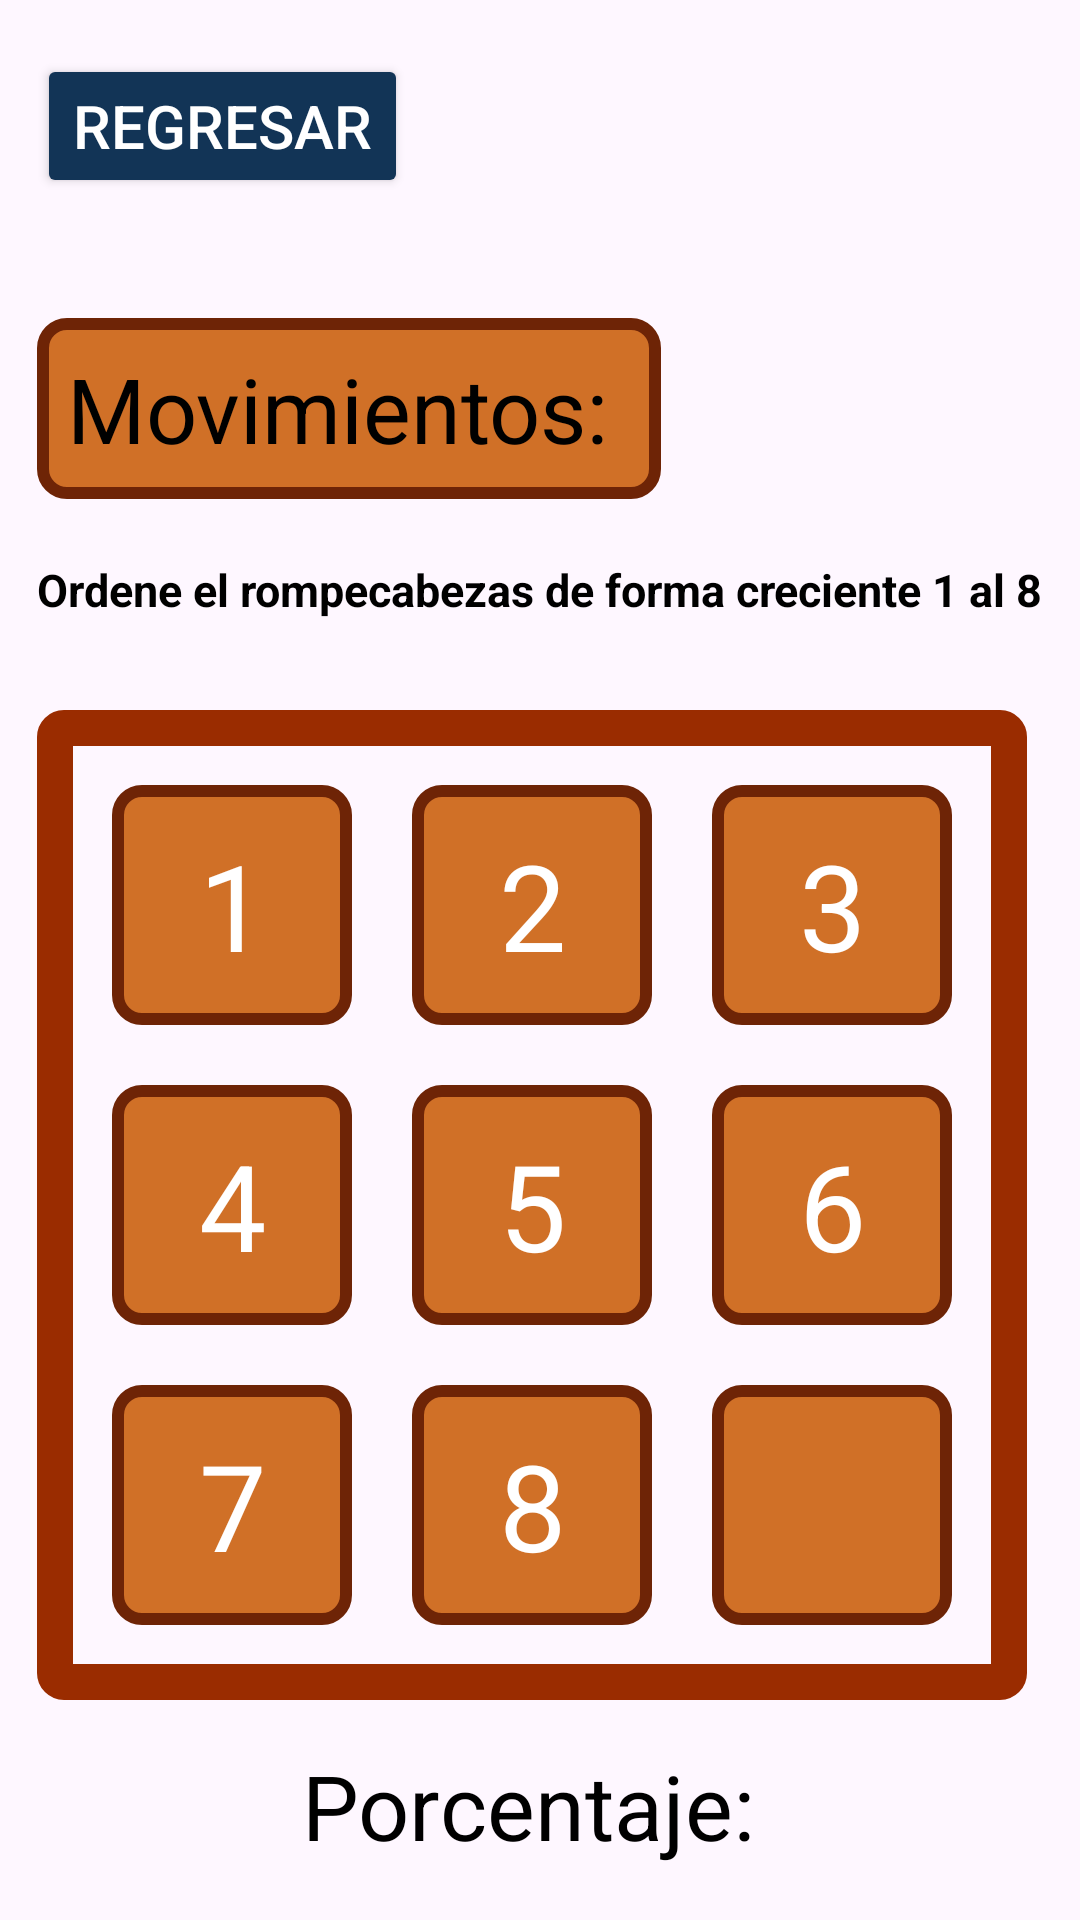

Produce the Android XML layout that renders to this screen, including the resource entries it uses.
<!-- AndroidManifest.xml: application theme Theme.JuegoDeRompecabezas -->
<!-- res/layout/fragment_easy.xml -->
<?xml version="1.0" encoding="utf-8"?>
<RelativeLayout xmlns:android="http://schemas.android.com/apk/res/android"
    xmlns:tools="http://schemas.android.com/tools"
    android:layout_width="match_parent"
    android:layout_height="match_parent"
    tools:context=".EasyFragment">
    <LinearLayout
        android:layout_width="wrap_content"
        android:layout_height="wrap_content"
        android:layout_centerInParent="true"
        android:orientation="vertical"
        >
        <Button
            android:layout_width="wrap_content"
            android:layout_height="wrap_content"
            android:backgroundTint="#123456"
            android:text="Regresar"
            android:textSize="20dp"
            android:textColor="#FFFFFF"
            android:id="@+id/btnRegresar"
            />
        <Space
            android:layout_width="match_parent"
            android:layout_height="40dp"
            />
        <TextView
            android:layout_width="wrap_content"
            android:layout_height="wrap_content"
            android:text="Movimientos: "
            android:textSize="30dp"
            android:textColor="#000000"
            android:background="@drawable/number_border"
            android:padding="10dp"
            android:id="@+id/tvMovimientos"
            />
        <Space
            android:layout_width="match_parent"
            android:layout_height="20dp"
            />
        <TextView
            android:layout_width="wrap_content"
            android:layout_height="wrap_content"
            android:text="Ordene el rompecabezas de forma creciente 1 al 8"
            android:textSize="15dp"
            android:layout_gravity="center"
            android:textColor="#000000"
            android:textStyle="bold"
            />
        <Space
            android:layout_width="match_parent"
            android:layout_height="30dp"
            />
        <LinearLayout
            android:layout_width="wrap_content"
            android:layout_height="wrap_content"
            android:orientation="vertical"
            android:background="@drawable/borde"
            android:padding="15dp"
            >
            <LinearLayout
                android:layout_width="wrap_content"
                android:layout_height="wrap_content"
                android:orientation="horizontal"
                >
                <TextView
                    android:layout_width="80dp"
                    android:layout_height="80dp"
                    android:text="1"
                    android:textSize="40dp"
                    android:gravity="center"
                    android:background="@drawable/number_border"
                    android:textColor="#FFFFFF"
                    android:id="@+id/tv1"
                    android:layout_margin="10dp"
                    />
                <TextView
                    android:layout_width="80dp"
                    android:layout_height="80dp"
                    android:text="2"
                    android:textSize="40dp"
                    android:gravity="center"
                    android:background="@drawable/number_border"
                    android:textColor="#FFFFFF"
                    android:id="@+id/tv2"
                    android:layout_margin="10dp"
                    />
                <TextView
                    android:layout_width="80dp"
                    android:layout_height="80dp"
                    android:text="3"
                    android:textSize="40dp"
                    android:gravity="center"
                    android:background="@drawable/number_border"
                    android:textColor="#FFFFFF"
                    android:id="@+id/tv3"
                    android:layout_margin="10dp"
                    />
            </LinearLayout>
            <LinearLayout
                android:layout_width="wrap_content"
                android:layout_height="wrap_content"
                android:orientation="horizontal"
                >
                <TextView
                    android:layout_width="80dp"
                    android:layout_height="80dp"
                    android:text="4"
                    android:textSize="40dp"
                    android:gravity="center"
                    android:background="@drawable/number_border"
                    android:textColor="#FFFFFF"
                    android:id="@+id/tv4"
                    android:layout_margin="10dp"
                    />
                <TextView
                    android:layout_width="80dp"
                    android:layout_height="80dp"
                    android:text="5"
                    android:textSize="40dp"
                    android:gravity="center"
                    android:background="@drawable/number_border"
                    android:textColor="#FFFFFF"
                    android:id="@+id/tv5"
                    android:layout_margin="10dp"
                    />
                <TextView
                    android:layout_width="80dp"
                    android:layout_height="80dp"
                    android:text="6"
                    android:textSize="40dp"
                    android:gravity="center"
                    android:background="@drawable/number_border"
                    android:textColor="#FFFFFF"
                    android:id="@+id/tv6"
                    android:layout_margin="10dp"
                    />
            </LinearLayout>
            <LinearLayout
                android:layout_width="wrap_content"
                android:layout_height="wrap_content"
                android:orientation="horizontal"
                >
                <TextView
                    android:layout_width="80dp"
                    android:layout_height="80dp"
                    android:text="7"
                    android:textSize="40dp"
                    android:gravity="center"
                    android:background="@drawable/number_border"
                    android:textColor="#FFFFFF"
                    android:id="@+id/tv7"
                    android:layout_margin="10dp"
                    />
                <TextView
                    android:layout_width="80dp"
                    android:layout_height="80dp"
                    android:text="8"
                    android:textSize="40dp"
                    android:gravity="center"
                    android:background="@drawable/number_border"
                    android:textColor="#FFFFFF"
                    android:id="@+id/tv8"
                    android:layout_margin="10dp"
                    />
                <TextView
                    android:layout_width="80dp"
                    android:layout_height="80dp"
                    android:text=""
                    android:textSize="40dp"
                    android:gravity="center"
                    android:background="@drawable/number_border"
                    android:textColor="#FFFFFF"
                    android:id="@+id/tv9"
                    android:layout_margin="10dp"
                    />
            </LinearLayout>
        </LinearLayout>
        <Space
            android:layout_width="wrap_content"
            android:layout_height="15dp"
            />
        <TextView
            android:layout_width="wrap_content"
            android:layout_height="wrap_content"
            android:text="Porcentaje: "
            android:textSize="30dp"
            android:layout_gravity="center"
            android:textColor="#000000"
            android:id="@+id/tvPorcentaje"
            />
    </LinearLayout>
</RelativeLayout>
<!-- resources referenced by this layout -->
<resources>
  <!-- drawable borde (drawable) -->
  <?xml version="1.0" encoding="utf-8"?>
  <shape xmlns:tools="http://schemas.android.com/tools"
      xmlns:android="http://schemas.android.com/apk/res/android"
      tools:ignore="ExtraText">
      <solid android:color="#00000000" /> 
      <stroke
          android:width="12dp"
          android:color="#9A2C00"
      />
      <corners android:radius="3dp" /> 
  </shape>
  <!-- drawable number_border (drawable) -->
  <?xml version="1.0" encoding="utf-8"?>
  <shape xmlns:tools="http://schemas.android.com/tools"
      xmlns:android="http://schemas.android.com/apk/res/android"
      tools:ignore="ExtraText">
      <solid android:color="#d07027" /> 
      <stroke
          android:width="4dp"
          android:color="#6E2406"
          />
      <corners android:radius="8dp" /> 
  </shape>
  <style name="Theme.JuegoDeRompecabezas" parent="Base.Theme.JuegoDeRompecabezas" />
  <style name="Base.Theme.JuegoDeRompecabezas" parent="Theme.Material3.DayNight.NoActionBar">
          
          
      </style>
</resources>
